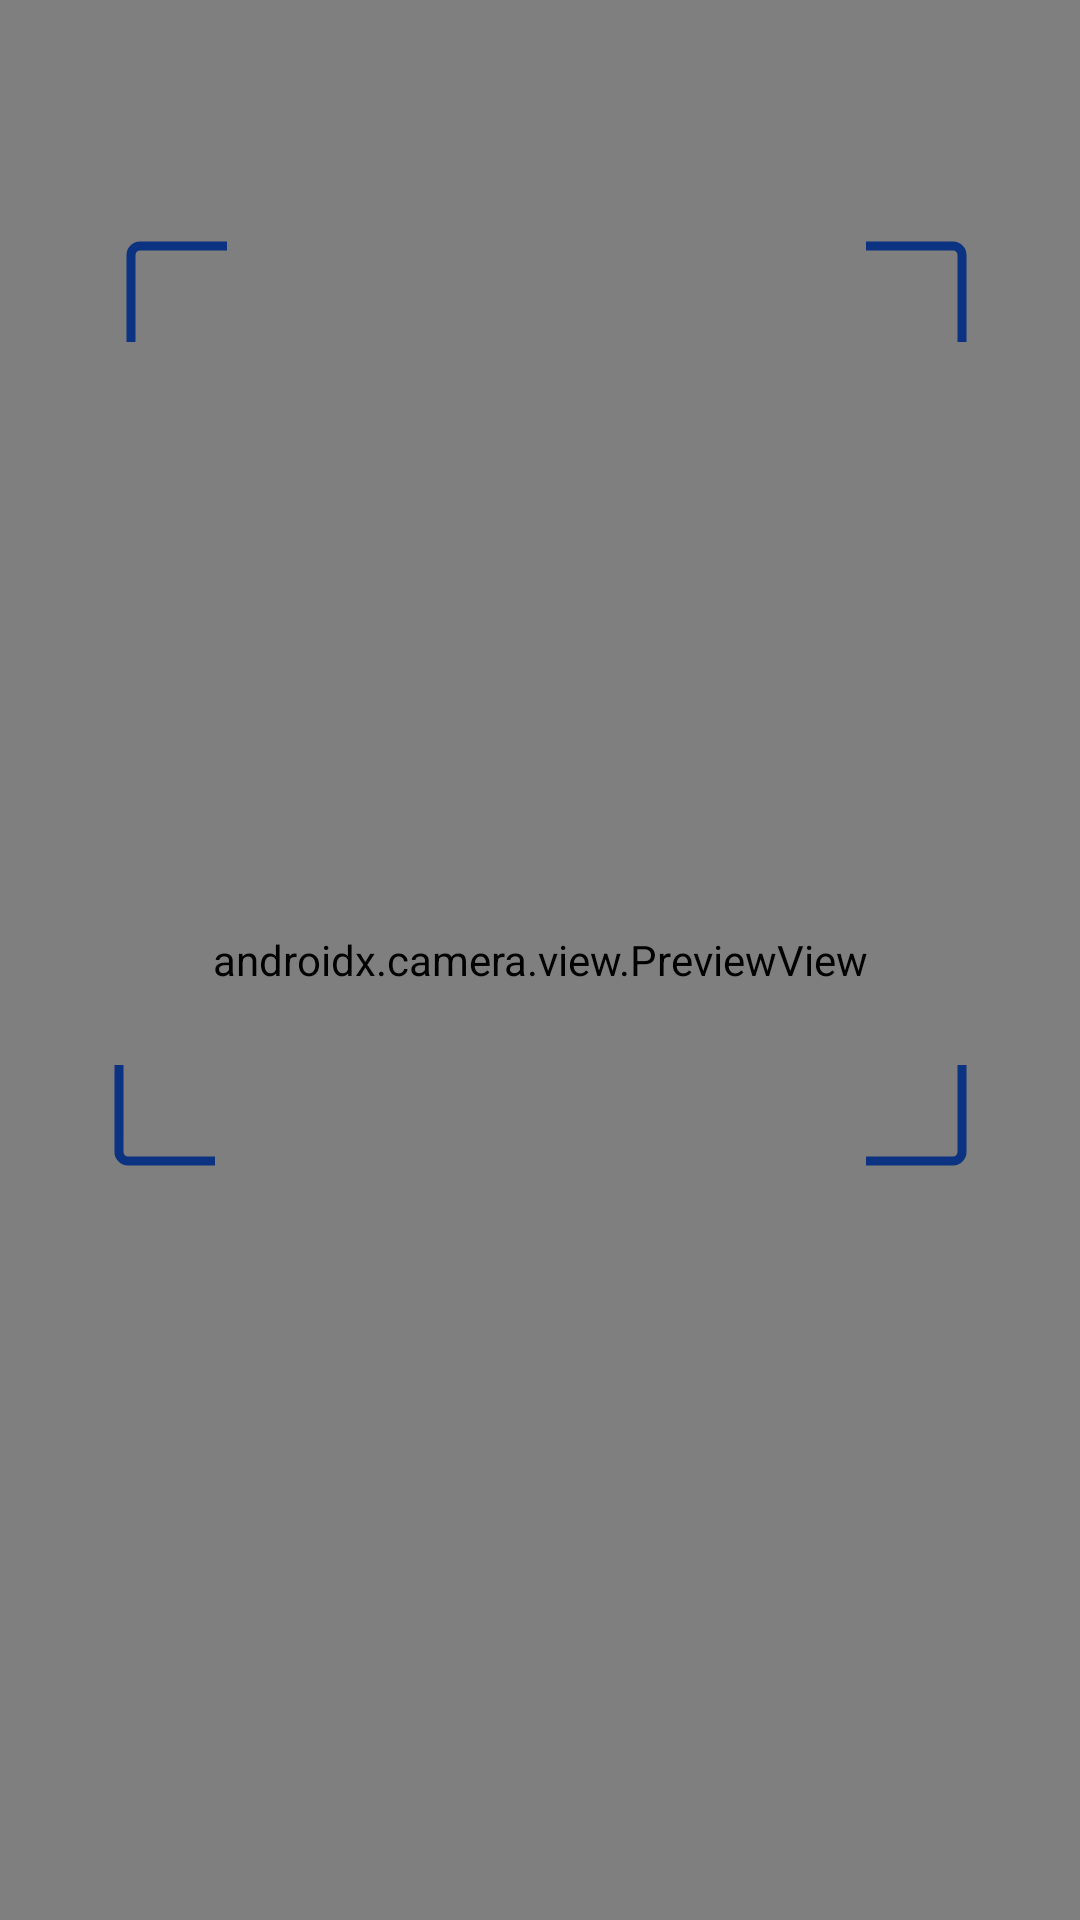

Write the Android layout XML for this screen, with the resource values it uses.
<!-- AndroidManifest.xml: application theme Theme.QrCodeScannerGenerator -->
<!-- res/layout/fragment_scan.xml -->
<?xml version="1.0" encoding="utf-8"?>
<FrameLayout xmlns:android="http://schemas.android.com/apk/res/android"
    xmlns:app="http://schemas.android.com/apk/res-auto"
    xmlns:tools="http://schemas.android.com/tools"
    android:layout_width="match_parent"
    android:layout_height="match_parent"
    tools:context=".Scan">


    <androidx.constraintlayout.widget.ConstraintLayout
        android:layout_width="match_parent"
        android:layout_height="match_parent"
        android:background="@color/fragmentBackground">

        <androidx.camera.view.PreviewView
            android:id="@+id/scannerView"
            android:layout_width="match_parent"
            android:layout_height="match_parent"
            app:layout_constraintBottom_toBottomOf="parent"
            app:layout_constraintEnd_toEndOf="parent"
            app:layout_constraintHorizontal_bias="0.0"
            app:layout_constraintStart_toStartOf="parent"
            app:layout_constraintTop_toTopOf="parent"></androidx.camera.view.PreviewView>

        <ImageView
            android:id="@+id/imageView2"
            android:layout_width="wrap_content"
            android:layout_height="wrap_content"
            android:layout_marginTop="80dp"

            android:src="@drawable/scanner_image"
            app:layout_constraintEnd_toEndOf="parent"
            app:layout_constraintStart_toStartOf="parent"
            app:layout_constraintTop_toTopOf="parent" />
    </androidx.constraintlayout.widget.ConstraintLayout>
</FrameLayout>
<!-- resources referenced by this layout -->
<resources>
  <color name="fragmentBackground">#183D8E</color>
  <!-- drawable scanner_image (drawable) -->
  <vector xmlns:android="http://schemas.android.com/apk/res/android"
      android:width="285dp"
      android:height="309dp"
      android:viewportWidth="285"
      android:viewportHeight="309">
    <path
        android:pathData="M34,307H5C3.34,307 2,305.66 2,304V275"
        android:strokeWidth="3"
        android:fillColor="#00000000"
        android:strokeColor="#0C3381"/>
    <path
        android:pathData="M38,2H9C7.34,2 6,3.34 6,5V34"
        android:strokeWidth="3"
        android:fillColor="#00000000"
        android:strokeColor="#0C3381"/>
    <path
        android:pathData="M251,2H280C281.66,2 283,3.34 283,5V34"
        android:strokeWidth="3"
        android:fillColor="#00000000"
        android:strokeColor="#0C3381"/>
    <path
        android:pathData="M251,307H280C281.66,307 283,305.66 283,304V275"
        android:strokeWidth="3"
        android:fillColor="#00000000"
        android:strokeColor="#0C3381"/>
  </vector>
  <style name="Theme.QrCodeScannerGenerator" parent="Theme.MaterialComponents.Light.NoActionBar">
          
          <item name="colorPrimary">@color/purple_500</item>
          <item name="colorPrimaryVariant">@color/bottomNavButton</item>
          <item name="colorOnPrimary">@color/white</item>
          
          <item name="colorSecondary">@color/teal_200</item>
          <item name="colorSecondaryVariant">@color/teal_700</item>
          <item name="colorOnSecondary">@color/black</item>
          
          <item name="android:statusBarColor" tools:targetApi="l">?attr/colorPrimaryVariant</item>
          
  
  
  
       </style>
  <color name="purple_500">#FF6200EE</color>
  <color name="bottomNavButton">#002164</color>
  <color name="white">#FFFFFFFF</color>
  <color name="teal_200">#FF03DAC5</color>
  <color name="teal_700">#FF018786</color>
  <color name="black">#FF000000</color>
</resources>
